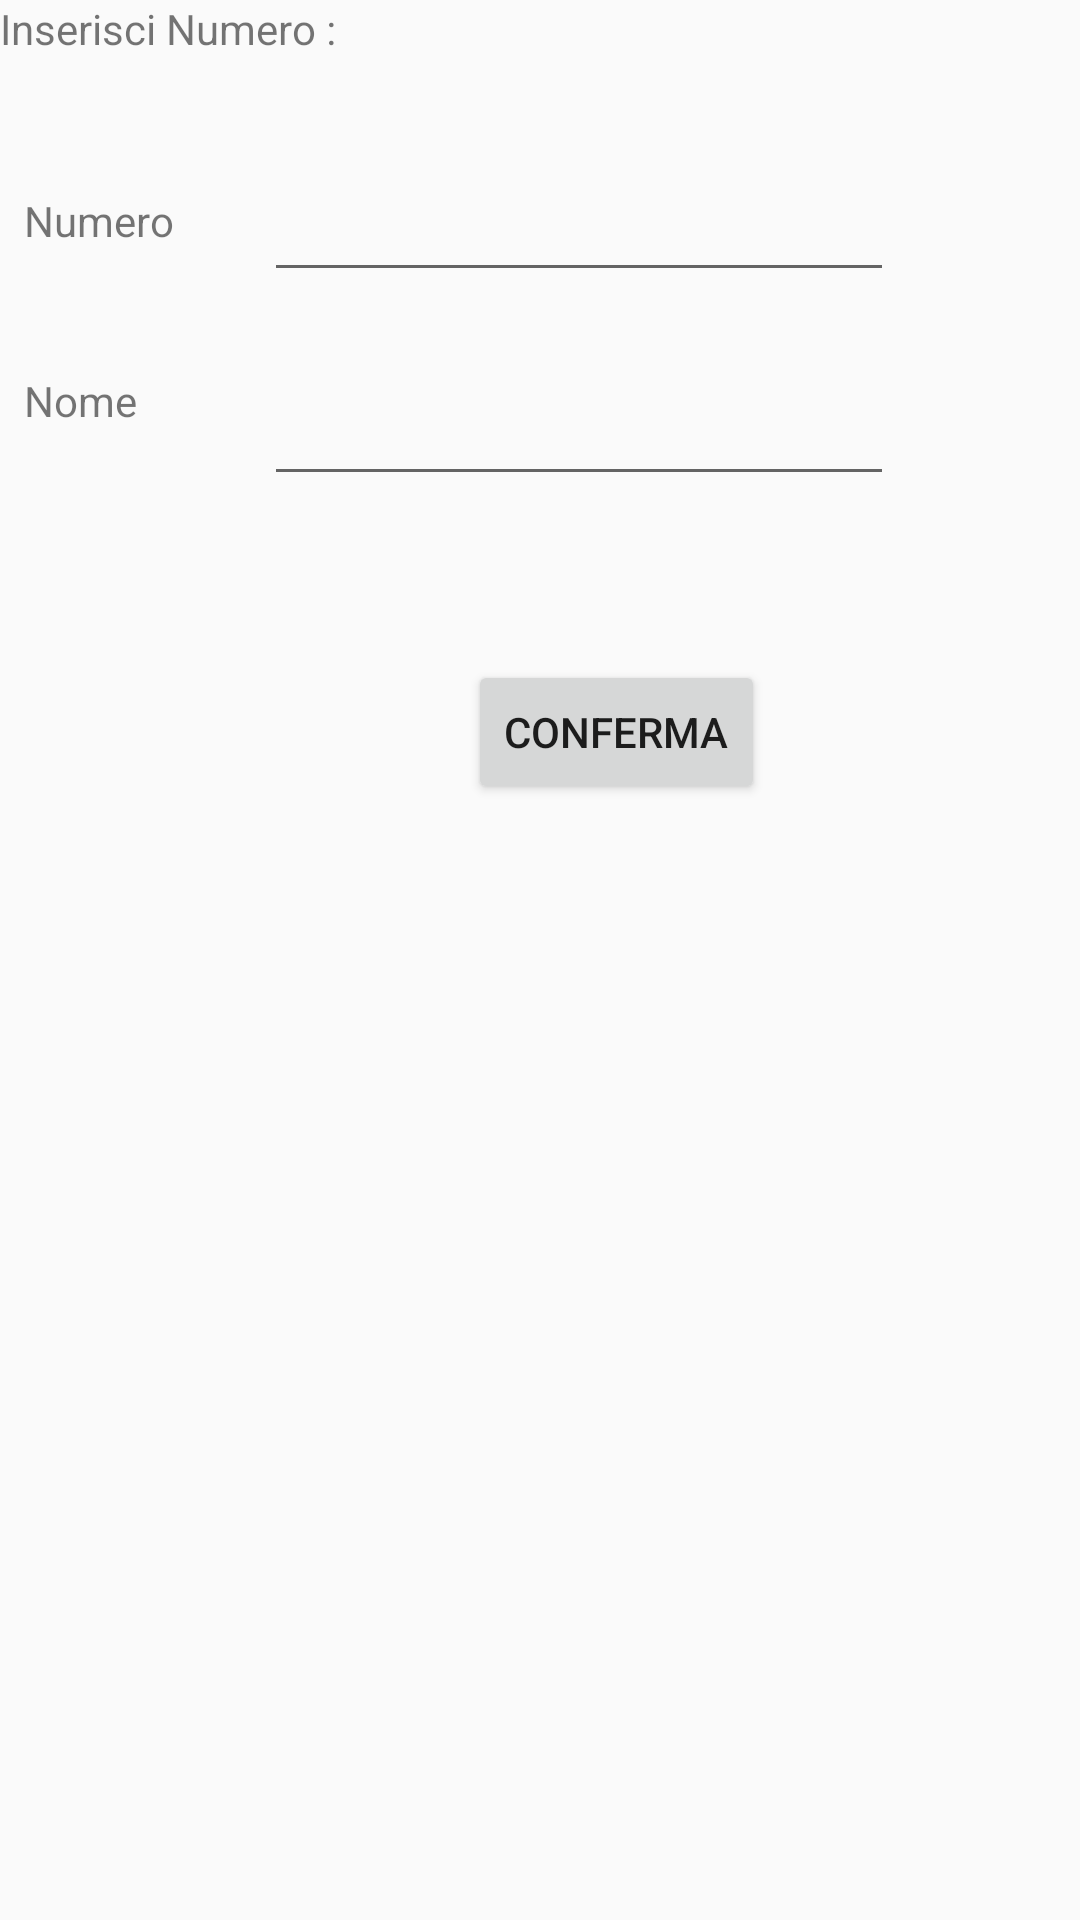

Reconstruct the res/layout file that produces this screen, plus the resources it refers to.
<!-- AndroidManifest.xml: application theme Theme.SMSFilter -->
<!-- res/layout/activity_inserimento_numero.xml -->
<?xml version="1.0" encoding="utf-8"?>
<android.support.constraint.ConstraintLayout xmlns:android="http://schemas.android.com/apk/res/android"
    xmlns:app="http://schemas.android.com/apk/res-auto"
    xmlns:tools="http://schemas.android.com/tools"
    android:layout_width="match_parent"
    android:layout_height="match_parent"
    tools:context=".InserimentoNumero">

    <TextView
        android:id="@+id/textView"
        android:layout_width="wrap_content"
        android:layout_height="wrap_content"
        android:text="Inserisci Numero :"
        app:layout_constraintStart_toStartOf="parent"
        app:layout_constraintTop_toTopOf="parent" />

    <EditText
        android:id="@+id/editTextPhone"
        android:layout_width="wrap_content"
        android:layout_height="wrap_content"
        android:layout_marginStart="88dp"
        android:layout_marginTop="56dp"
        android:ems="10"
        android:inputType="phone"
        app:layout_constraintStart_toStartOf="parent"
        app:layout_constraintTop_toTopOf="parent" />

    <Button
        android:id="@+id/button"
        android:layout_width="wrap_content"
        android:layout_height="wrap_content"
        android:layout_marginStart="156dp"
        android:layout_marginTop="220dp"
        android:text="Conferma"
        app:layout_constraintStart_toStartOf="parent"
        app:layout_constraintTop_toTopOf="parent" />

    <TextView
        android:id="@+id/textView4"
        android:layout_width="wrap_content"
        android:layout_height="wrap_content"
        android:layout_marginStart="8dp"
        android:layout_marginTop="64dp"
        android:text="Numero"
        app:layout_constraintStart_toStartOf="parent"
        app:layout_constraintTop_toTopOf="parent" />

    <EditText
        android:id="@+id/editTextTextPersonName"
        android:layout_width="wrap_content"
        android:layout_height="wrap_content"
        android:layout_marginStart="88dp"
        android:layout_marginTop="124dp"
        android:ems="10"
        android:inputType="textPersonName"
        app:layout_constraintStart_toStartOf="parent"
        app:layout_constraintTop_toTopOf="parent" />

    <TextView
        android:id="@+id/textView5"
        android:layout_width="63dp"
        android:layout_height="25dp"
        android:layout_marginStart="8dp"
        android:layout_marginTop="124dp"
        android:text="Nome"
        app:layout_constraintStart_toStartOf="parent"
        app:layout_constraintTop_toTopOf="parent" />
</android.support.constraint.ConstraintLayout>
<!-- resources referenced by this layout -->
<resources>
  <style name="Theme.SMSFilter" parent="Theme.AppCompat.Light.DarkActionBar">
          
          <item name="colorPrimary">@color/purple_500</item>
          <item name="colorPrimaryDark">@color/purple_700</item>
          <item name="colorAccent">@color/teal_200</item>
          
      </style>
  <!-- not gathered from this repository: default colours our renderer supplied (Android Studio template values) -->
  <color name="purple_500">#FF6200EE</color>
  <color name="purple_700">#FF3700B3</color>
  <color name="teal_200">#FF03DAC5</color>
</resources>
